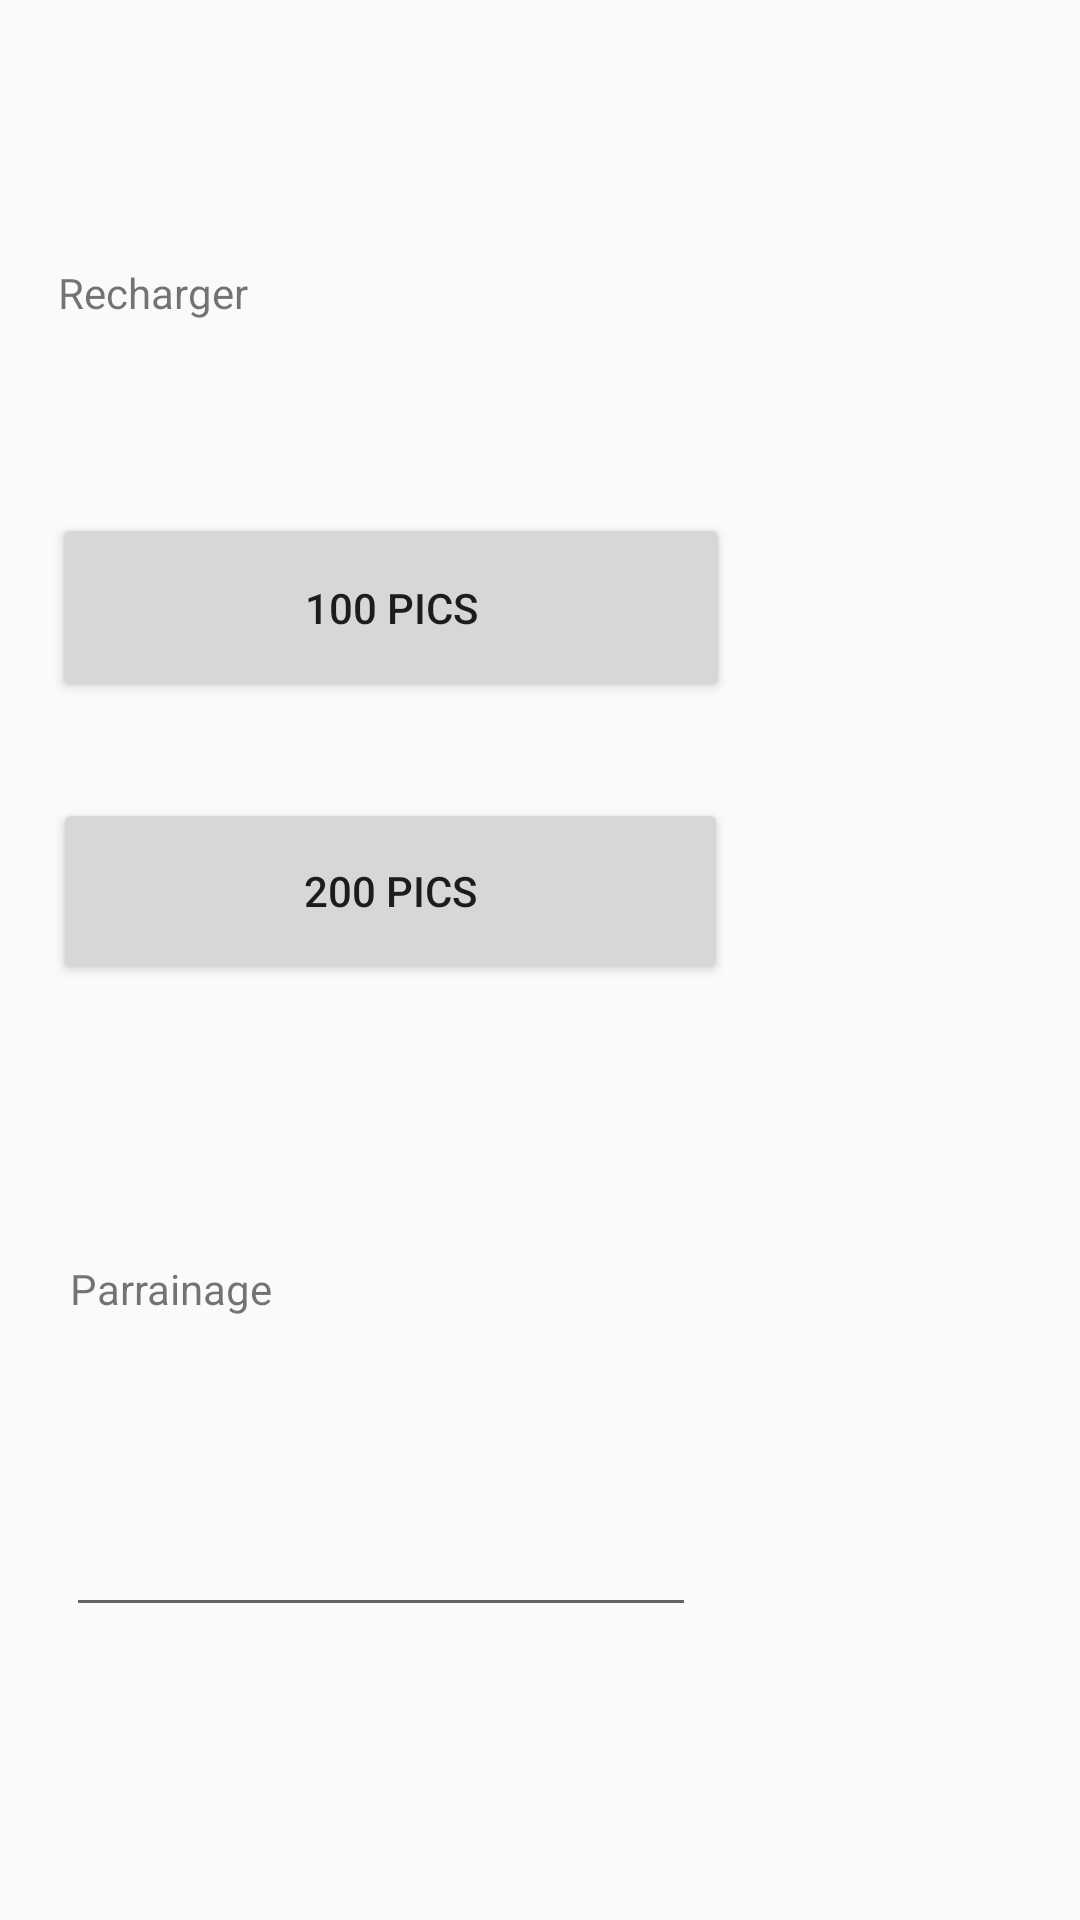

Layout XML and referenced resources for this Android screen:
<!-- AndroidManifest.xml: application theme AppTheme -->
<!-- res/layout/fragment_credit.xml -->
<?xml version="1.0" encoding="utf-8"?>
<androidx.constraintlayout.widget.ConstraintLayout xmlns:android="http://schemas.android.com/apk/res/android"
    xmlns:app="http://schemas.android.com/apk/res-auto"
    xmlns:tools="http://schemas.android.com/tools"
    android:layout_width="match_parent"
    android:layout_height="match_parent">

    <Button
        android:id="@+id/textView3"
        android:layout_width="225dp"
        android:layout_height="62dp"
        android:layout_marginTop="32dp"
        android:text="200 pics"
        app:layout_constraintEnd_toEndOf="parent"
        app:layout_constraintHorizontal_bias="0.132"
        app:layout_constraintStart_toStartOf="parent"
        app:layout_constraintTop_toBottomOf="@+id/textView2" />

    <TextView
        android:id="@+id/text_credit"
        android:layout_width="match_parent"
        android:layout_height="wrap_content"
        android:layout_marginStart="8dp"
        android:layout_marginTop="8dp"
        android:layout_marginEnd="8dp"
        android:textAlignment="center"
        android:textSize="20sp"
        app:layout_constraintEnd_toEndOf="parent"
        app:layout_constraintStart_toStartOf="parent"
        app:layout_constraintTop_toTopOf="parent" />

    <Button
        android:id="@+id/textView2"
        android:layout_width="226dp"
        android:layout_height="63dp"
        android:layout_marginTop="44dp"
        android:text="100 pics"
        app:layout_constraintEnd_toEndOf="parent"
        app:layout_constraintHorizontal_bias="0.129"
        app:layout_constraintStart_toStartOf="parent"
        app:layout_constraintTop_toBottomOf="@+id/textView4" />

    <TextView
        android:id="@+id/textView4"
        android:layout_width="134dp"
        android:layout_height="39dp"
        android:layout_marginTop="88dp"
        android:text="Recharger"
        app:layout_constraintEnd_toEndOf="parent"
        app:layout_constraintHorizontal_bias="0.086"
        app:layout_constraintStart_toStartOf="parent"
        app:layout_constraintTop_toTopOf="parent" />

    <TextView
        android:id="@+id/textView5"
        android:layout_width="148dp"
        android:layout_height="45dp"
        android:layout_marginTop="92dp"
        android:text="Parrainage"
        app:layout_constraintEnd_toEndOf="parent"
        app:layout_constraintHorizontal_bias="0.11"
        app:layout_constraintStart_toStartOf="parent"
        app:layout_constraintTop_toBottomOf="@+id/textView3" />

    <EditText
        android:id="@+id/editText"
        android:layout_width="wrap_content"
        android:layout_height="wrap_content"
        android:layout_marginTop="36dp"
        android:ems="10"
        android:inputType="textEmailAddress"
        app:layout_constraintEnd_toEndOf="parent"
        app:layout_constraintHorizontal_bias="0.146"
        app:layout_constraintStart_toStartOf="parent"
        app:layout_constraintTop_toBottomOf="@+id/textView5" />

</androidx.constraintlayout.widget.ConstraintLayout>
<!-- resources referenced by this layout -->
<resources>
  <style name="AppTheme" parent="Theme.AppCompat.Light.DarkActionBar">
          
          <item name="colorPrimary">@color/colorPrimary</item>
          <item name="colorPrimaryDark">@color/colorPrimaryDark</item>
          <item name="colorAccent">@color/colorAccent</item>
      </style>
  <color name="colorPrimary">#293f78</color>
  <color name="colorPrimaryDark">#293f78</color>
  <color name="colorAccent">#D81B60</color>
</resources>
